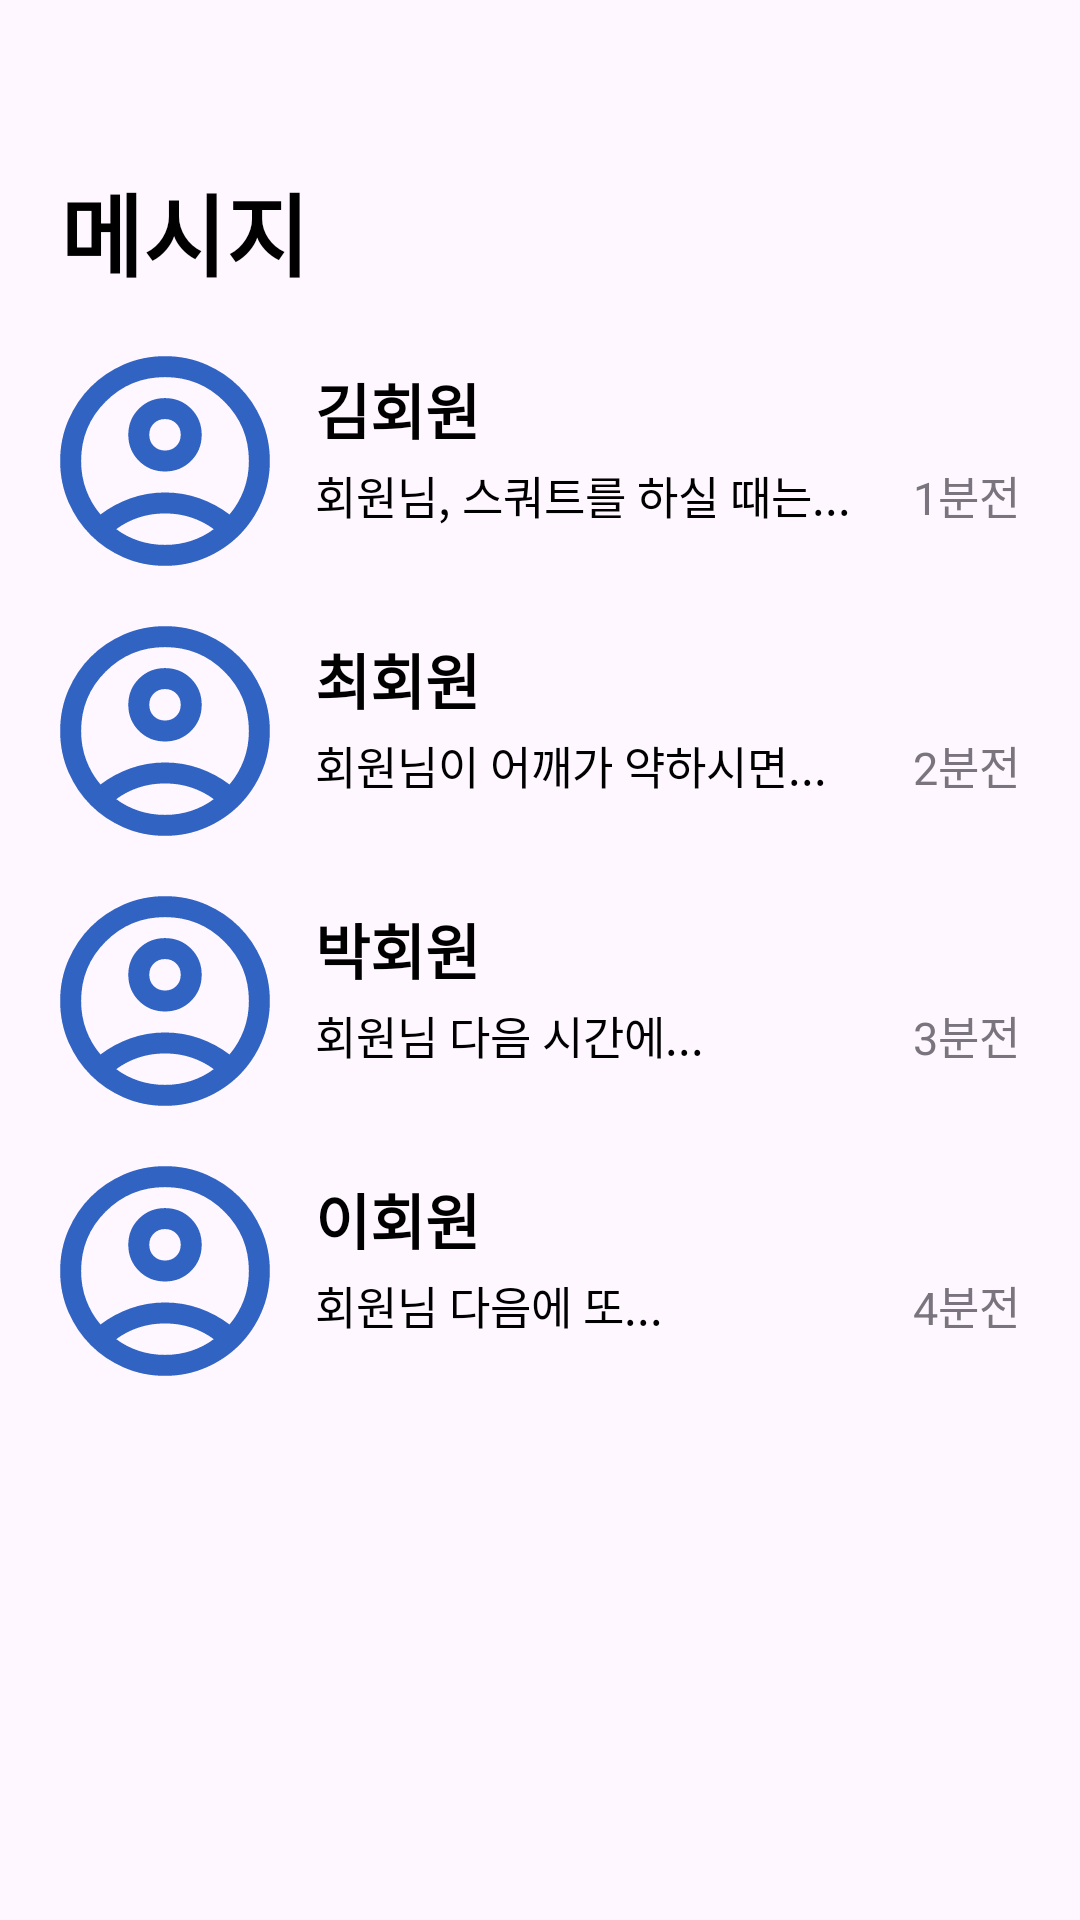

The Android layout XML behind this screen, and the referenced resources:
<!-- AndroidManifest.xml: application theme Theme.ZipPt -->
<!-- res/layout/fragment_chat.xml -->
<?xml version="1.0" encoding="utf-8"?>
<androidx.constraintlayout.widget.ConstraintLayout xmlns:android="http://schemas.android.com/apk/res/android"
    xmlns:app="http://schemas.android.com/apk/res-auto"
    xmlns:tools="http://schemas.android.com/tools"
    android:layout_width="match_parent"
    android:layout_height="match_parent"
    tools:context=".ui.main.chat.ChatFragment">


    <TextView
        android:id="@+id/chat_message_list"
        android:layout_width="wrap_content"
        android:layout_height="wrap_content"
        android:text="메시지"
        android:textColor="@color/black"
        android:textStyle="bold"
        android:textSize="30sp"
        android:layout_marginTop="55dp"
        android:layout_marginStart="20dp"
        app:layout_constraintTop_toTopOf="parent"
        app:layout_constraintStart_toStartOf="parent"/>

    <ImageView
        android:id="@+id/chat_account1_img"
        android:layout_width="70dp"
        android:layout_height="70dp"
        android:src="@drawable/profile_account_circle"
        android:layout_marginTop="20dp"
        android:layout_marginStart="20dp"
        app:layout_constraintTop_toBottomOf="@id/chat_message_list"
        app:layout_constraintStart_toStartOf="parent"/>

    <TextView
        android:id="@+id/chat_account_name1"
        android:layout_width="wrap_content"
        android:layout_height="wrap_content"
        android:text="김회원"
        android:textColor="@color/black"
        android:textSize="20sp"
        android:textStyle="bold"
        android:layout_marginStart="15dp"
        android:layout_marginTop="3dp"
        app:layout_constraintTop_toTopOf="@+id/chat_account1_img"
        app:layout_constraintStart_toEndOf="@id/chat_account1_img"/>

    <TextView
        android:id="@+id/chat_trainer_ment1"
        android:layout_width="wrap_content"
        android:layout_height="wrap_content"
        android:text="회원님, 스쿼트를 하실 때는..."
        android:textColor="@color/black"
        android:textSize="15sp"
        android:layout_marginTop="3dp"
        android:layout_marginStart="15dp"
        app:layout_constraintTop_toBottomOf="@+id/chat_account_name1"
        app:layout_constraintStart_toEndOf="@id/chat_account1_img"/>

    <TextView
        android:id="@+id/chat_trainer_time1"
        android:layout_width="wrap_content"
        android:layout_height="wrap_content"
        android:text="1분전"
        android:textColor="@color/darkgray"
        android:textSize="15sp"
        android:layout_marginTop="3dp"
        android:layout_marginEnd="20dp"
        app:layout_constraintTop_toBottomOf="@+id/chat_account_name1"
        app:layout_constraintEnd_toEndOf="parent"/>

    <ImageView
        android:id="@+id/chat_account2_img"
        android:layout_width="70dp"
        android:layout_height="70dp"
        android:src="@drawable/profile_account_circle"
        android:layout_marginTop="20dp"
        android:layout_marginStart="20dp"
        app:layout_constraintTop_toBottomOf="@id/chat_account1_img"
        app:layout_constraintStart_toStartOf="parent"/>

    <TextView
        android:id="@+id/chat_account_name2"
        android:layout_width="wrap_content"
        android:layout_height="wrap_content"
        android:text="최회원"
        android:textColor="@color/black"
        android:textSize="20sp"
        android:textStyle="bold"
        android:layout_marginStart="15dp"
        android:layout_marginTop="3dp"
        app:layout_constraintTop_toTopOf="@+id/chat_account2_img"
        app:layout_constraintStart_toEndOf="@id/chat_account2_img"/>

    <TextView
        android:id="@+id/chat_trainer_ment2"
        android:layout_width="wrap_content"
        android:layout_height="wrap_content"
        android:text="회원님이 어깨가 약하시면..."
        android:textColor="@color/black"
        android:textSize="15sp"
        android:layout_marginTop="3dp"
        android:layout_marginStart="15dp"
        app:layout_constraintTop_toBottomOf="@+id/chat_account_name2"
        app:layout_constraintStart_toEndOf="@id/chat_account2_img"/>

    <TextView
        android:id="@+id/chat_trainer_time2"
        android:layout_width="wrap_content"
        android:layout_height="wrap_content"
        android:text="2분전"
        android:textColor="@color/darkgray"
        android:textSize="15sp"
        android:layout_marginTop="3dp"
        android:layout_marginEnd="20dp"
        app:layout_constraintTop_toBottomOf="@+id/chat_account_name2"
        app:layout_constraintEnd_toEndOf="parent"/>

    <ImageView
        android:id="@+id/chat_account3_img"
        android:layout_width="70dp"
        android:layout_height="70dp"
        android:src="@drawable/profile_account_circle"
        android:layout_marginTop="20dp"
        android:layout_marginStart="20dp"
        app:layout_constraintTop_toBottomOf="@id/chat_account2_img"
        app:layout_constraintStart_toStartOf="parent"/>

    <TextView
        android:id="@+id/chat_account_name3"
        android:layout_width="wrap_content"
        android:layout_height="wrap_content"
        android:text="박회원"
        android:textColor="@color/black"
        android:textSize="20sp"
        android:textStyle="bold"
        android:layout_marginStart="15dp"
        android:layout_marginTop="3dp"
        app:layout_constraintTop_toTopOf="@+id/chat_account3_img"
        app:layout_constraintStart_toEndOf="@id/chat_account3_img"/>

    <TextView
        android:id="@+id/chat_trainer_ment3"
        android:layout_width="wrap_content"
        android:layout_height="wrap_content"
        android:text="회원님 다음 시간에..."
        android:textColor="@color/black"
        android:textSize="15sp"
        android:layout_marginTop="3dp"
        android:layout_marginStart="15dp"
        app:layout_constraintTop_toBottomOf="@+id/chat_account_name3"
        app:layout_constraintStart_toEndOf="@id/chat_account3_img"/>

    <TextView
        android:id="@+id/chat_trainer_time3"
        android:layout_width="wrap_content"
        android:layout_height="wrap_content"
        android:text="3분전"
        android:textColor="@color/darkgray"
        android:textSize="15sp"
        android:layout_marginTop="3dp"
        android:layout_marginEnd="20dp"
        app:layout_constraintTop_toBottomOf="@+id/chat_account_name3"
        app:layout_constraintEnd_toEndOf="parent"/>

    <ImageView
        android:id="@+id/chat_account4_img"
        android:layout_width="70dp"
        android:layout_height="70dp"
        android:src="@drawable/profile_account_circle"
        android:layout_marginTop="20dp"
        android:layout_marginStart="20dp"
        app:layout_constraintTop_toBottomOf="@id/chat_account3_img"
        app:layout_constraintStart_toStartOf="parent"/>

    <TextView
        android:id="@+id/chat_account_name4"
        android:layout_width="wrap_content"
        android:layout_height="wrap_content"
        android:text="이회원"
        android:textColor="@color/black"
        android:textSize="20sp"
        android:textStyle="bold"
        android:layout_marginStart="15dp"
        android:layout_marginTop="3dp"
        app:layout_constraintTop_toTopOf="@+id/chat_account4_img"
        app:layout_constraintStart_toEndOf="@id/chat_account4_img"/>

    <TextView
        android:id="@+id/chat_trainer_ment4"
        android:layout_width="wrap_content"
        android:layout_height="wrap_content"
        android:text="회원님 다음에 또..."
        android:textColor="@color/black"
        android:textSize="15sp"
        android:layout_marginTop="3dp"
        android:layout_marginStart="15dp"
        app:layout_constraintTop_toBottomOf="@+id/chat_account_name4"
        app:layout_constraintStart_toEndOf="@id/chat_account4_img"/>

    <TextView
        android:id="@+id/chat_trainer_time4"
        android:layout_width="wrap_content"
        android:layout_height="wrap_content"
        android:text="4분전"
        android:textColor="@color/darkgray"
        android:textSize="15sp"
        android:layout_marginTop="3dp"
        android:layout_marginEnd="20dp"
        app:layout_constraintTop_toBottomOf="@+id/chat_account_name4"
        app:layout_constraintEnd_toEndOf="parent"/>

</androidx.constraintlayout.widget.ConstraintLayout>
<!-- resources referenced by this layout -->
<resources>
  <color name="black">#FF000000</color>
  <color name="darkgray">#79747E</color>
  <!-- drawable profile_account_circle: vector/xml drawable (drawable, 2348 chars, omitted) -->
  <style name="Theme.ZipPt" parent="Base.Theme.ZipPt" />
  <style name="Base.Theme.ZipPt" parent="Theme.Material3.DayNight.NoActionBar">
          
          
      </style>
</resources>
